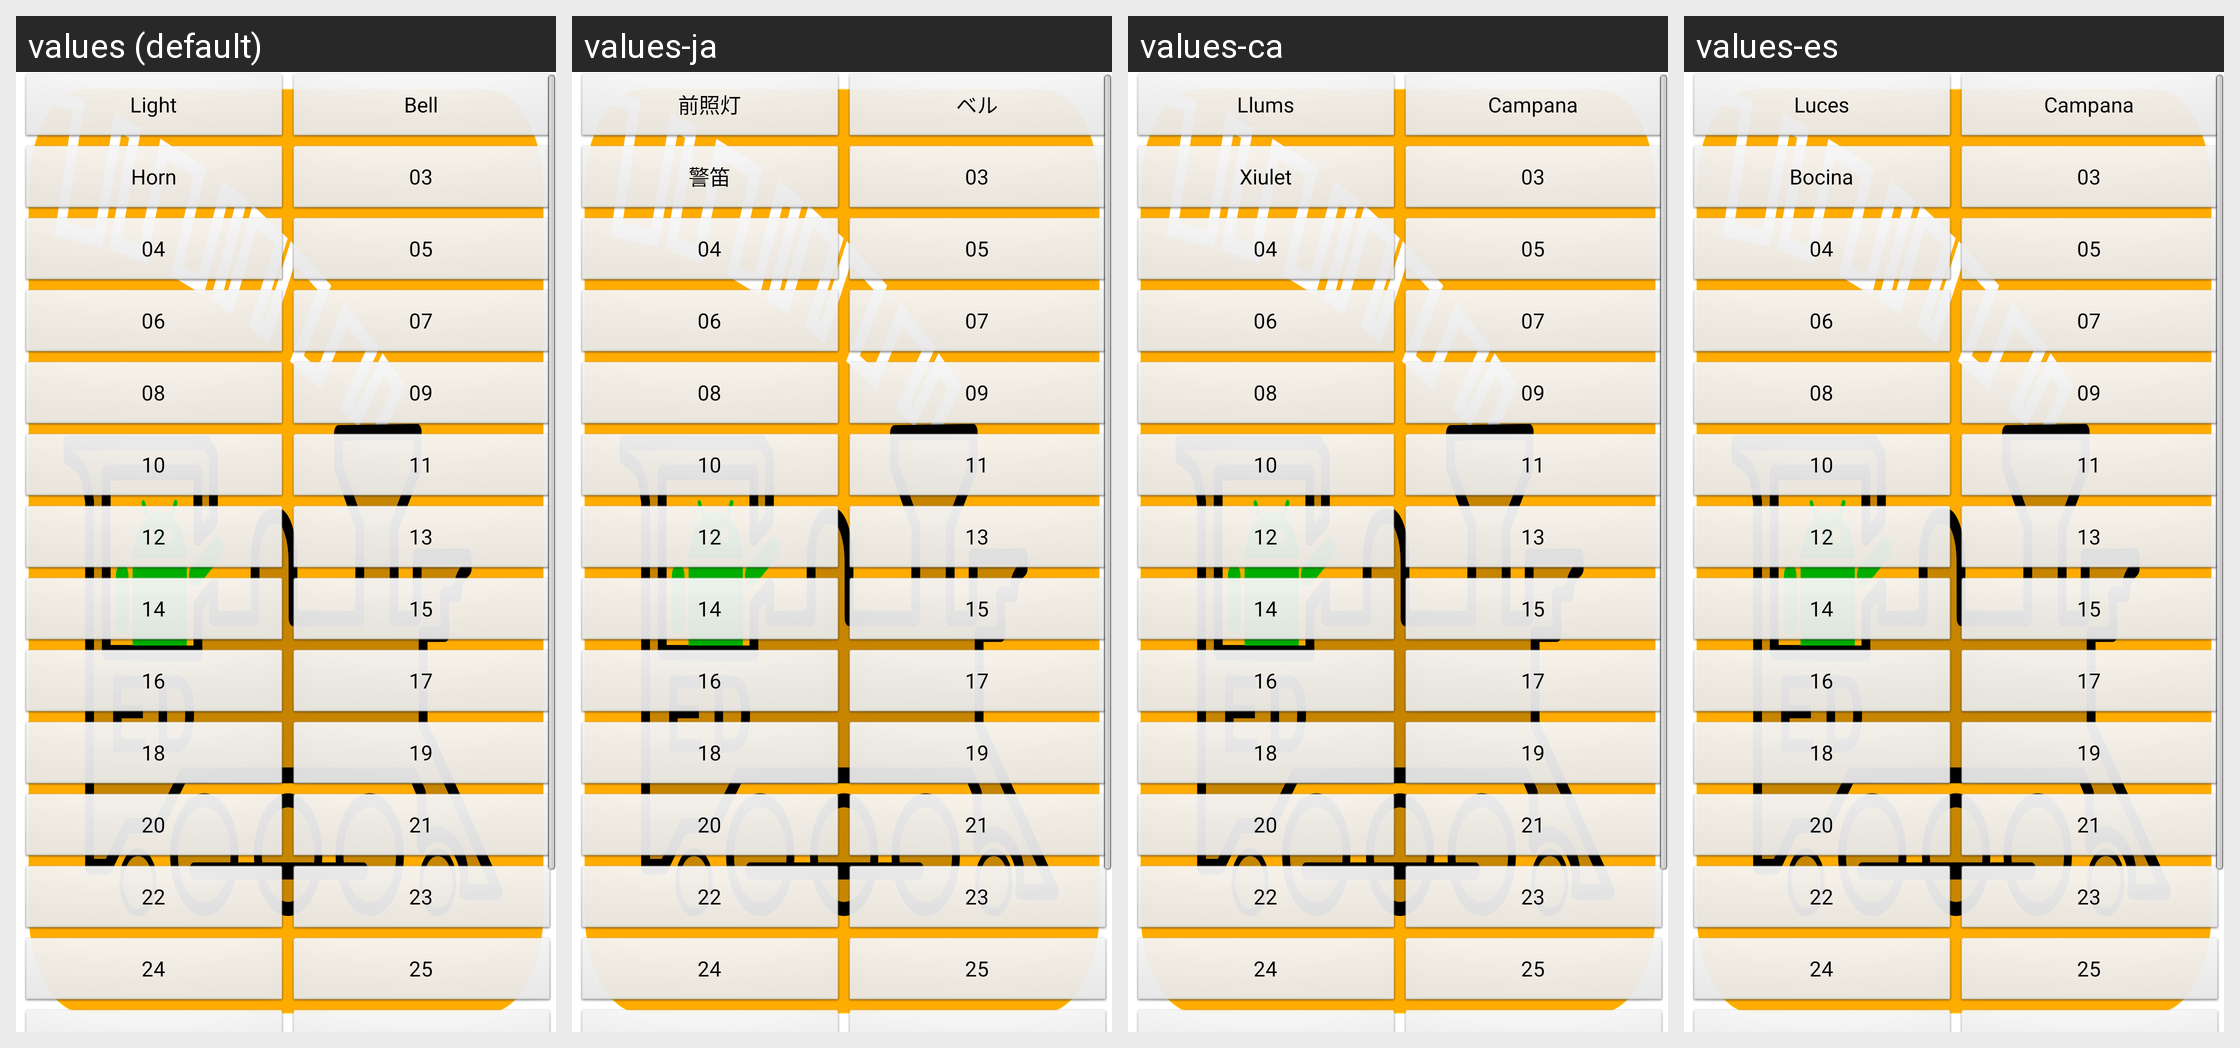

Translations of the strings shown on this Android screen, per locale in the grid:
Android screen res/layout/part_function_buttons_vertical_two_columns_2.xml rendered under 4 locales, left to right: values (default), values-ja, values-ca, values-es. Device: Nexus 5 (rendered at 1080×1920; each locale shown at half size, 540×960, under a caption strip naming it); theme app_splash.
Other locales in the repository, not shown: values-cs, values-de, values-de-rAT, values-de-rCH, values-de-rLI, values-en-rAU, values-en-rCA, values-en-rGB, values-en-rIN, values-en-rNZ, values-en-rSG, values-fr, values-fr-rCA, values-it, values-pt, values-zh-rCN.
Strings drawn on this screen, with the default value and each locale's value (text and hints the layout hard-codes, and strings that could not be matched under every locale, appear in the picture but are not listed):

functionButton00DefaultValue
  values: Light
  values-ja: 前照灯
  values-ca: Llums
  values-es: Luces

functionButton01DefaultValue
  values: Bell
  values-ja: ベル
  values-ca: Campana
  values-es: Campana

functionButton02DefaultValue
  values: Horn
  values-ja: 警笛
  values-ca: Xiulet
  values-es: Bocina

functionButton03DefaultValue
  values: 03
  values-ja: 03  [not translated; the default value is used]
  values-ca: 03  [not translated; the default value is used]
  values-es: 03  [not translated; the default value is used]

functionButton04DefaultValue
  values: 04
  values-ja: 04  [not translated; the default value is used]
  values-ca: 04  [not translated; the default value is used]
  values-es: 04  [not translated; the default value is used]

functionButton05DefaultValue
  values: 05
  values-ja: 05  [not translated; the default value is used]
  values-ca: 05  [not translated; the default value is used]
  values-es: 05  [not translated; the default value is used]

functionButton06DefaultValue
  values: 06
  values-ja: 06  [not translated; the default value is used]
  values-ca: 06  [not translated; the default value is used]
  values-es: 06  [not translated; the default value is used]

functionButton07DefaultValue
  values: 07
  values-ja: 07  [not translated; the default value is used]
  values-ca: 07  [not translated; the default value is used]
  values-es: 07  [not translated; the default value is used]

functionButton08DefaultValue
  values: 08
  values-ja: 08  [not translated; the default value is used]
  values-ca: 08  [not translated; the default value is used]
  values-es: 08  [not translated; the default value is used]

functionButton09DefaultValue
  values: 09
  values-ja: 09  [not translated; the default value is used]
  values-ca: 09  [not translated; the default value is used]
  values-es: 09  [not translated; the default value is used]

functionButton10DefaultValue
  values: 10
  values-ja: 10  [not translated; the default value is used]
  values-ca: 10  [not translated; the default value is used]
  values-es: 10  [not translated; the default value is used]

functionButton11DefaultValue
  values: 11
  values-ja: 11  [not translated; the default value is used]
  values-ca: 11  [not translated; the default value is used]
  values-es: 11  [not translated; the default value is used]

functionButton12DefaultValue
  values: 12
  values-ja: 12  [not translated; the default value is used]
  values-ca: 12  [not translated; the default value is used]
  values-es: 12  [not translated; the default value is used]

functionButton13DefaultValue
  values: 13
  values-ja: 13  [not translated; the default value is used]
  values-ca: 13  [not translated; the default value is used]
  values-es: 13  [not translated; the default value is used]

functionButton14DefaultValue
  values: 14
  values-ja: 14  [not translated; the default value is used]
  values-ca: 14  [not translated; the default value is used]
  values-es: 14  [not translated; the default value is used]

functionButton15DefaultValue
  values: 15
  values-ja: 15  [not translated; the default value is used]
  values-ca: 15  [not translated; the default value is used]
  values-es: 15  [not translated; the default value is used]

functionButton16DefaultValue
  values: 16
  values-ja: 16  [not translated; the default value is used]
  values-ca: 16  [not translated; the default value is used]
  values-es: 16  [not translated; the default value is used]

functionButton17DefaultValue
  values: 17
  values-ja: 17  [not translated; the default value is used]
  values-ca: 17  [not translated; the default value is used]
  values-es: 17  [not translated; the default value is used]

functionButton18DefaultValue
  values: 18
  values-ja: 18  [not translated; the default value is used]
  values-ca: 18  [not translated; the default value is used]
  values-es: 18  [not translated; the default value is used]

functionButton19DefaultValue
  values: 19
  values-ja: 19  [not translated; the default value is used]
  values-ca: 19  [not translated; the default value is used]
  values-es: 19  [not translated; the default value is used]

functionButton20DefaultValue
  values: 20
  values-ja: 20  [not translated; the default value is used]
  values-ca: 20  [not translated; the default value is used]
  values-es: 20  [not translated; the default value is used]

functionButton21DefaultValue
  values: 21
  values-ja: 21  [not translated; the default value is used]
  values-ca: 21  [not translated; the default value is used]
  values-es: 21  [not translated; the default value is used]

functionButton22DefaultValue
  values: 22
  values-ja: 22  [not translated; the default value is used]
  values-ca: 22  [not translated; the default value is used]
  values-es: 22  [not translated; the default value is used]

functionButton23DefaultValue
  values: 23
  values-ja: 23  [not translated; the default value is used]
  values-ca: 23  [not translated; the default value is used]
  values-es: 23  [not translated; the default value is used]

functionButton24DefaultValue
  values: 24
  values-ja: 24  [not translated; the default value is used]
  values-ca: 24  [not translated; the default value is used]
  values-es: 24  [not translated; the default value is used]

functionButton25DefaultValue
  values: 25
  values-ja: 25  [not translated; the default value is used]
  values-ca: 25  [not translated; the default value is used]
  values-es: 25  [not translated; the default value is used]
